Run: headless pygame with SDL's dummy video driver; simulated clock (each Clock.tick advances the game by its frame time, no real sleeping); random seed 0; keys injected as events and as key.get_pressed() state; mouse plan: one left click at the window centre at the start of phase 2, then a move to the lower-right quarter at the start of phase 3.
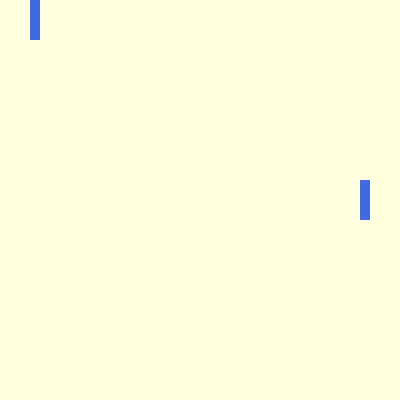
Frame 1 of 1 · flips 1–60 · no input

The pygame program that drew these frames:

"""An example of simple keyboard and mouse control.

Note that detecting key and mouse button presses using the method shown
below has limitations. There is a possibility of missing key and button
presses that happen too quickly, and it does not allow you to check 
separately for up and down events (triggered when a key or button is
pressed and release respectively). 

The best way to process button and key presses is to retrieve the
individual events from the event queue using pygame.event.get() and then 
use a for loop to check each event and respond appropriately. 

For complete documentation see:
    http://www.pygame.org/docs/ref/mouse.html   ...for the mouse
    http://www.pygame.org/docs/ref/key.html     ...for the keyboard
    http://www.pygame.org/docs/ref/event.html   ...for events in general
    
Sam Scott, April 29, 2016"""

import pygame, time

pygame.init()
surface = pygame.display.set_mode([400,400]) 

# set up the colors
color2 = pygame.Color("royalblue")
color1 = color2
bcolor = pygame.Color("lightyellow")

# initial paddle positions
x1, y1 = 30, 180
x2, y2 = 360, 180

# game loop
while True:
    # check for quit event - DO THIS FIRST
    if pygame.event.peek(pygame.QUIT): 
        pygame.display.quit()
        quit()
    
    # get mouse position to set paddle 1 y
    mx, my = pygame.mouse.get_pos()
    y1 = my
    
    # check keyboard to update paddle 2 y
    keys = pygame.key.get_pressed()
    if keys[pygame.K_UP]:
        y2 = y2 - 10
    if keys[pygame.K_DOWN]:
        y2 = y2 + 10
        
    # check the mouse buttons to update paddle 1 color
    b1, b2, b3 = pygame.mouse.get_pressed()
    color1 = color2
    if b1:
        color1 = pygame.Color("darkred")
    if b2:
        color1 = pygame.Color("darkgreen")
    if b3:
        color1 = pygame.Color("darkgrey")
        
    # draw the screen
    surface.fill(bcolor)
    rect = pygame.Rect(x1, y1, 10, 40)
    pygame.draw.rect(surface, color1, rect)
    rect = pygame.Rect(x2, y2, 10, 40)
    pygame.draw.rect(surface, color2, rect)
    pygame.display.flip()
    
    # pause
    time.sleep(1/60)

pygame.display.quit()
